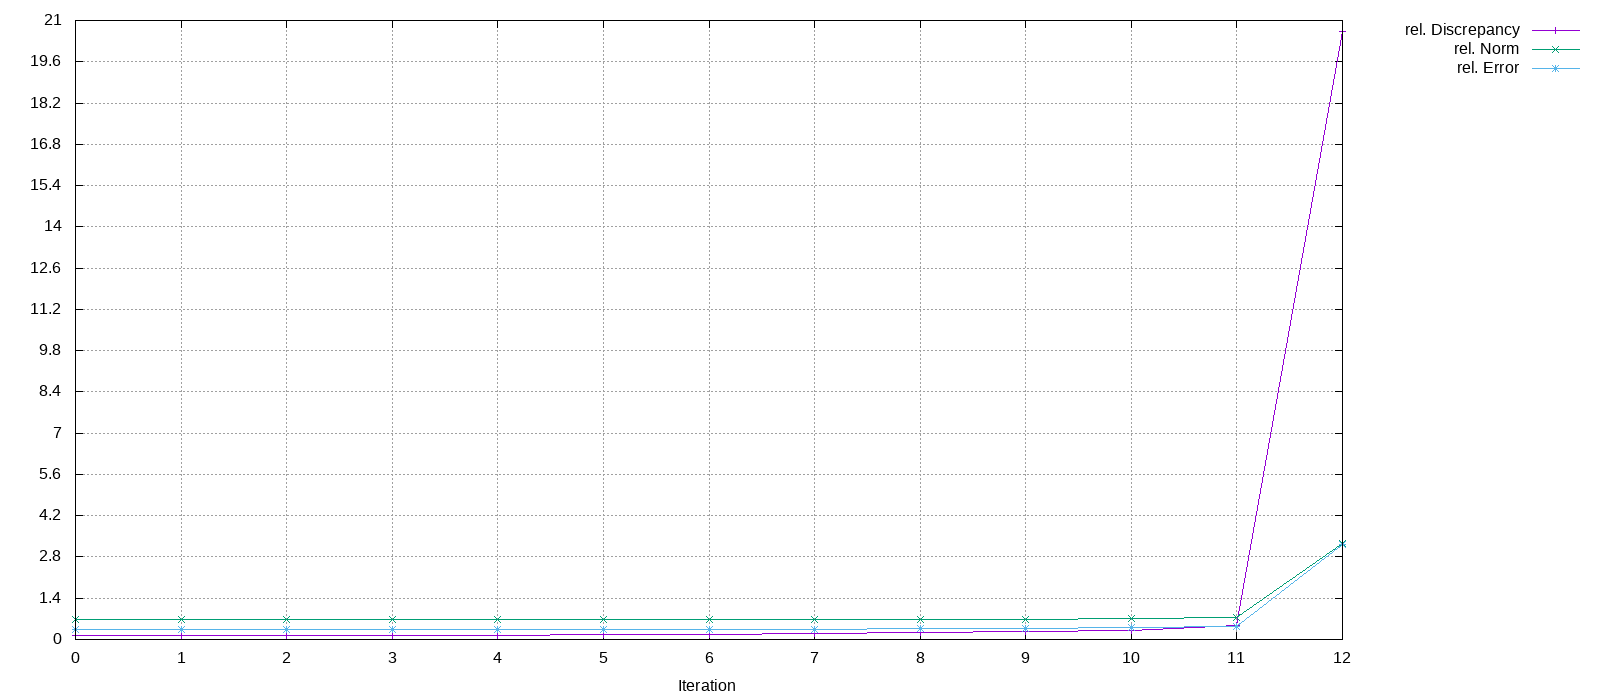

The file beside this chart, header and first rows:
Iteration, rel. Discrepancy, rel. Norm, rel. Error
0, 0.1428, 0.6667, 0.3333
1, 0.1405, 0.667, 0.3332
2, 0.1405, 0.6673, 0.3335
3, 0.1435, 0.6682, 0.3341
4, 0.1505, 0.6692, 0.3357
5, 0.1631, 0.6711, 0.3383
6, 0.18, 0.6735, 0.3423
7, 0.2023, 0.6772, 0.3483
8, 0.2287, 0.6821, 0.3565
9, 0.2595, 0.6896, 0.3704
10, 0.3105, 0.6992, 0.3905
11, 0.4644, 0.7333, 0.4532
12, 20.64, 3.255, 3.213
